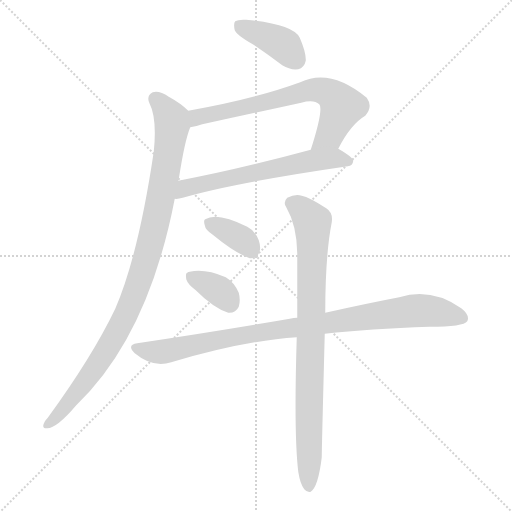
t = 0.00 s
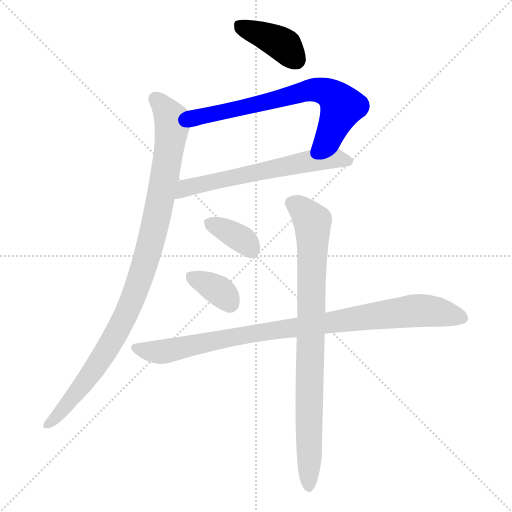
t = 1.26 s
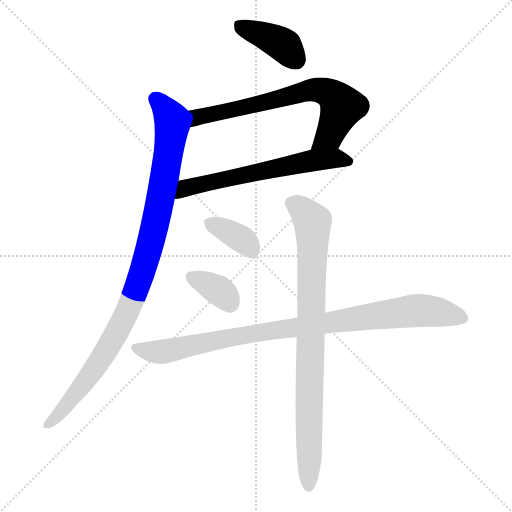
t = 2.52 s
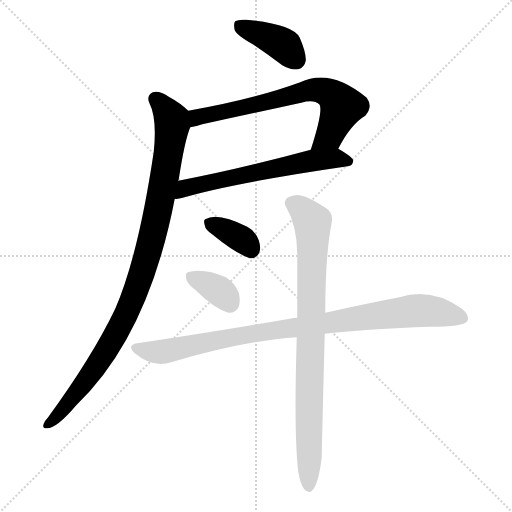
t = 3.77 s
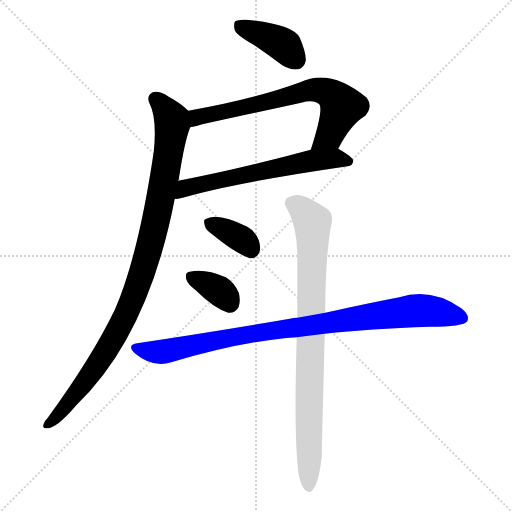
t = 5.03 s
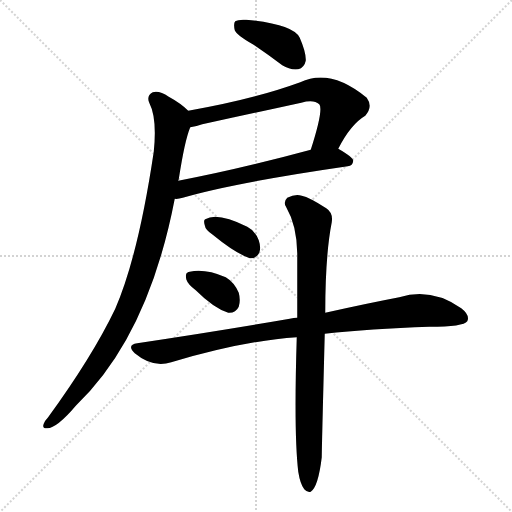
t = 6.29 s

The animated SVG that drew these frames (rendered in a browser with its animation timeline set to each time). Animation: 8 CSS @keyframes rules; one cycle of 6.29 s.

<svg version="1.1" viewBox="0 0 1024 1024" xmlns="http://www.w3.org/2000/svg">
  <g stroke="lightgray" stroke-dasharray="1,1" stroke-width="1" transform="scale(4, 4)">
    <line x1="0" y1="0" x2="256" y2="256"></line>
    <line x1="256" y1="0" x2="0" y2="256"></line>
    <line x1="128" y1="0" x2="128" y2="256"></line>
    <line x1="0" y1="128" x2="256" y2="128"></line>
  </g>
<g transform="scale(1, -1) translate(0, -900)">
   <style type="text/css">
    @keyframes keyframes0 {
      from {
       stroke: blue;
       stroke-dashoffset: 393;
       stroke-width: 128;
       }
       56% {
       animation-timing-function: step-end;
       stroke: blue;
       stroke-dashoffset: 0;
       stroke-width: 128;
       }
       to {
       stroke: black;
       stroke-width: 1024;
       }
       }
       #make-me-a-hanzi-animation-0 {
         animation: keyframes0 0.569824s both;
         animation-delay: 0.000000s;
         animation-timing-function: linear;
       }
    @keyframes keyframes1 {
      from {
       stroke: blue;
       stroke-dashoffset: 679;
       stroke-width: 128;
       }
       69% {
       animation-timing-function: step-end;
       stroke: blue;
       stroke-dashoffset: 0;
       stroke-width: 128;
       }
       to {
       stroke: black;
       stroke-width: 1024;
       }
       }
       #make-me-a-hanzi-animation-1 {
         animation: keyframes1 0.802572s both;
         animation-delay: 0.569824s;
         animation-timing-function: linear;
       }
    @keyframes keyframes2 {
      from {
       stroke: blue;
       stroke-dashoffset: 613;
       stroke-width: 128;
       }
       67% {
       animation-timing-function: step-end;
       stroke: blue;
       stroke-dashoffset: 0;
       stroke-width: 128;
       }
       to {
       stroke: black;
       stroke-width: 1024;
       }
       }
       #make-me-a-hanzi-animation-2 {
         animation: keyframes2 0.748861s both;
         animation-delay: 1.372396s;
         animation-timing-function: linear;
       }
    @keyframes keyframes3 {
      from {
       stroke: blue;
       stroke-dashoffset: 979;
       stroke-width: 128;
       }
       76% {
       animation-timing-function: step-end;
       stroke: blue;
       stroke-dashoffset: 0;
       stroke-width: 128;
       }
       to {
       stroke: black;
       stroke-width: 1024;
       }
       }
       #make-me-a-hanzi-animation-3 {
         animation: keyframes3 1.046712s both;
         animation-delay: 2.121257s;
         animation-timing-function: linear;
       }
    @keyframes keyframes4 {
      from {
       stroke: blue;
       stroke-dashoffset: 356;
       stroke-width: 128;
       }
       54% {
       animation-timing-function: step-end;
       stroke: blue;
       stroke-dashoffset: 0;
       stroke-width: 128;
       }
       to {
       stroke: black;
       stroke-width: 1024;
       }
       }
       #make-me-a-hanzi-animation-4 {
         animation: keyframes4 0.539714s both;
         animation-delay: 3.167969s;
         animation-timing-function: linear;
       }
    @keyframes keyframes5 {
      from {
       stroke: blue;
       stroke-dashoffset: 353;
       stroke-width: 128;
       }
       53% {
       animation-timing-function: step-end;
       stroke: blue;
       stroke-dashoffset: 0;
       stroke-width: 128;
       }
       to {
       stroke: black;
       stroke-width: 1024;
       }
       }
       #make-me-a-hanzi-animation-5 {
         animation: keyframes5 0.537272s both;
         animation-delay: 3.707682s;
         animation-timing-function: linear;
       }
    @keyframes keyframes6 {
      from {
       stroke: blue;
       stroke-dashoffset: 919;
       stroke-width: 128;
       }
       75% {
       animation-timing-function: step-end;
       stroke: blue;
       stroke-dashoffset: 0;
       stroke-width: 128;
       }
       to {
       stroke: black;
       stroke-width: 1024;
       }
       }
       #make-me-a-hanzi-animation-6 {
         animation: keyframes6 0.997884s both;
         animation-delay: 4.244954s;
         animation-timing-function: linear;
       }
    @keyframes keyframes7 {
      from {
       stroke: blue;
       stroke-dashoffset: 845;
       stroke-width: 128;
       }
       73% {
       animation-timing-function: step-end;
       stroke: blue;
       stroke-dashoffset: 0;
       stroke-width: 128;
       }
       to {
       stroke: black;
       stroke-width: 1024;
       }
       }
       #make-me-a-hanzi-animation-7 {
         animation: keyframes7 0.937663s both;
         animation-delay: 5.242839s;
         animation-timing-function: linear;
       }
</style>
<path d="M 505.5 811.5 Q 533.5 792.5 564.5 769.5 Q 580.5 759.5 596.5 761.5 Q 608.5 764.5 611.5 778.5 Q 612.5 794.5 599.5 824.5 Q 586.5 851.5 492.5 860.5 Q 476.5 861.5 470.5 857.5 Q 466.5 853.5 469.5 839.5 Q 473.5 829.5 505.5 811.5 Z" fill="lightgray"></path> 
<path d="M 676.5 602.5 Q 701.5 651.5 730.5 668.5 Q 746.5 686.5 733.5 704.5 Q 660.5 764.5 600.5 735.5 Q 507.5 701.5 376.5 678.5 C 346.5 673.5 351.5 639.5 380.5 645.5 Q 390.5 646.5 404.5 651.5 Q 506.5 673.5 602.5 694.5 Q 627.5 701.5 638.5 691.5 Q 647.5 681.5 621.5 600.5 C 612.5 571.5 662.5 576.5 676.5 602.5 Z" fill="lightgray"></path> 
<path d="M 349.5 502.5 Q 355.5 501.5 365.5 504.5 Q 468.5 534.5 695.5 567.5 Q 705.5 568.5 706.5 578.5 Q 706.5 585.5 676.5 602.5 C 661.5 611.5 650.5 608.5 621.5 600.5 Q 473.5 560.5 356.5 538.5 C 327.5 532.5 319.5 500.5 349.5 502.5 Z" fill="lightgray"></path> 
<path d="M 376.5 678.5 Q 361.5 693.5 337.5 706.5 Q 318.5 719.5 305.5 715.5 Q 292.5 708.5 298.5 694.5 Q 314.5 663.5 307.5 596.5 Q 276.5 388.5 230.5 282.5 Q 184.5 186.5 95.5 64.5 Q 89.5 58.5 87.5 52.5 Q 83.5 42.5 94.5 43.5 Q 113.5 43.5 152.5 89.5 Q 296.5 227.5 349.5 502.5 L 356.5 538.5 Q 356.5 539.5 357.5 541.5 Q 369.5 619.5 380.5 645.5 C 388.5 668.5 388.5 668.5 376.5 678.5 Z" fill="lightgray"></path> 
<path d="M 425.5 430.5 Q 470.5 393.5 499.5 383.5 Q 512.5 382.5 518.5 394.5 Q 522.5 404.5 517.5 419.5 Q 510.5 438.5 494.5 446.5 Q 434.5 476.5 410.5 461.5 Q 406.5 460.5 409.5 449.5 Q 410.5 440.5 425.5 430.5 Z" fill="lightgray"></path> 
<path d="M 391.5 319.5 Q 427.5 283.5 456.5 274.5 Q 471.5 273.5 477.5 286.5 Q 481.5 299.5 477.5 314.5 Q 468.5 335.5 451.5 345.5 Q 409.5 363.5 379.5 356.5 Q 376.5 356.5 374.5 354.5 Q 370.5 353.5 372.5 341.5 Q 375.5 331.5 391.5 319.5 Z" fill="lightgray"></path> 
<path d="M 649.5 232.5 Q 739.5 242.5 858.5 246.5 Q 927.5 246.5 934.5 257.5 Q 940.5 269.5 922.5 283.5 Q 862.5 325.5 798.5 305.5 Q 735.5 293.5 650.5 274.5 L 594.5 264.5 Q 587.5 264.5 579.5 262.5 Q 440.5 238.5 274.5 213.5 Q 252.5 210.5 269.5 193.5 Q 305.5 163.5 342.5 175.5 Q 487.5 218.5 593.5 225.5 L 649.5 232.5 Z" fill="lightgray"></path> 
<path d="M 596.5 -43.5 Q 600.5 -68.5 608.5 -78.5 Q 614.5 -85.5 621.5 -83.5 Q 636.5 -73.5 643.5 -14.5 Q 643.5 1.5 649.5 232.5 L 650.5 274.5 Q 650.5 389.5 663.5 455.5 Q 666.5 474.5 652.5 483.5 Q 618.5 505.5 603.5 508.5 Q 590.5 512.5 574.5 504.5 Q 565.5 495.5 572.5 485.5 Q 593.5 449.5 594.5 393.5 Q 594.5 336.5 594.5 264.5 L 593.5 225.5 Q 587.5 32.5 596.5 -43.5 Z" fill="lightgray"></path> 
      <clipPath id="make-me-a-hanzi-clip-0">
      <path d="M 505.5 811.5 Q 533.5 792.5 564.5 769.5 Q 580.5 759.5 596.5 761.5 Q 608.5 764.5 611.5 778.5 Q 612.5 794.5 599.5 824.5 Q 586.5 851.5 492.5 860.5 Q 476.5 861.5 470.5 857.5 Q 466.5 853.5 469.5 839.5 Q 473.5 829.5 505.5 811.5 Z" fill="lightgray"></path>
      </clipPath>
      <path clip-path="url(#make-me-a-hanzi-clip-0)" d="M 477.5 851.5 L 560.5 814.5 L 591.5 780.5 " fill="none" id="make-me-a-hanzi-animation-0" stroke-dasharray="265 530" stroke-linecap="round"></path>

      <clipPath id="make-me-a-hanzi-clip-1">
      <path d="M 676.5 602.5 Q 701.5 651.5 730.5 668.5 Q 746.5 686.5 733.5 704.5 Q 660.5 764.5 600.5 735.5 Q 507.5 701.5 376.5 678.5 C 346.5 673.5 351.5 639.5 380.5 645.5 Q 390.5 646.5 404.5 651.5 Q 506.5 673.5 602.5 694.5 Q 627.5 701.5 638.5 691.5 Q 647.5 681.5 621.5 600.5 C 612.5 571.5 662.5 576.5 676.5 602.5 Z" fill="lightgray"></path>
      </clipPath>
      <path clip-path="url(#make-me-a-hanzi-clip-1)" d="M 385.5 651.5 L 394.5 664.5 L 405.5 668.5 L 636.5 720.5 L 667.5 707.5 L 683.5 687.5 L 659.5 630.5 L 641.5 615.5 L 627.5 612.5 " fill="none" id="make-me-a-hanzi-animation-1" stroke-dasharray="551 1102" stroke-linecap="round"></path>

      <clipPath id="make-me-a-hanzi-clip-2">
      <path d="M 349.5 502.5 Q 355.5 501.5 365.5 504.5 Q 468.5 534.5 695.5 567.5 Q 705.5 568.5 706.5 578.5 Q 706.5 585.5 676.5 602.5 C 661.5 611.5 650.5 608.5 621.5 600.5 Q 473.5 560.5 356.5 538.5 C 327.5 532.5 319.5 500.5 349.5 502.5 Z" fill="lightgray"></path>
      </clipPath>
      <path clip-path="url(#make-me-a-hanzi-clip-2)" d="M 353.5 508.5 L 371.5 523.5 L 392.5 529.5 L 585.5 571.5 L 670.5 583.5 L 697.5 576.5 " fill="none" id="make-me-a-hanzi-animation-2" stroke-dasharray="485 970" stroke-linecap="round"></path>

      <clipPath id="make-me-a-hanzi-clip-3">
      <path d="M 376.5 678.5 Q 361.5 693.5 337.5 706.5 Q 318.5 719.5 305.5 715.5 Q 292.5 708.5 298.5 694.5 Q 314.5 663.5 307.5 596.5 Q 276.5 388.5 230.5 282.5 Q 184.5 186.5 95.5 64.5 Q 89.5 58.5 87.5 52.5 Q 83.5 42.5 94.5 43.5 Q 113.5 43.5 152.5 89.5 Q 296.5 227.5 349.5 502.5 L 356.5 538.5 Q 356.5 539.5 357.5 541.5 Q 369.5 619.5 380.5 645.5 C 388.5 668.5 388.5 668.5 376.5 678.5 Z" fill="lightgray"></path>
      </clipPath>
      <path clip-path="url(#make-me-a-hanzi-clip-3)" d="M 311.5 701.5 L 337.5 671.5 L 344.5 649.5 L 313.5 462.5 L 281.5 345.5 L 252.5 271.5 L 187.5 159.5 L 96.5 52.5 " fill="none" id="make-me-a-hanzi-animation-3" stroke-dasharray="851 1702" stroke-linecap="round"></path>

      <clipPath id="make-me-a-hanzi-clip-4">
      <path d="M 425.5 430.5 Q 470.5 393.5 499.5 383.5 Q 512.5 382.5 518.5 394.5 Q 522.5 404.5 517.5 419.5 Q 510.5 438.5 494.5 446.5 Q 434.5 476.5 410.5 461.5 Q 406.5 460.5 409.5 449.5 Q 410.5 440.5 425.5 430.5 Z" fill="lightgray"></path>
      </clipPath>
      <path clip-path="url(#make-me-a-hanzi-clip-4)" d="M 418.5 454.5 L 484.5 421.5 L 501.5 401.5 " fill="none" id="make-me-a-hanzi-animation-4" stroke-dasharray="228 456" stroke-linecap="round"></path>

      <clipPath id="make-me-a-hanzi-clip-5">
      <path d="M 391.5 319.5 Q 427.5 283.5 456.5 274.5 Q 471.5 273.5 477.5 286.5 Q 481.5 299.5 477.5 314.5 Q 468.5 335.5 451.5 345.5 Q 409.5 363.5 379.5 356.5 Q 376.5 356.5 374.5 354.5 Q 370.5 353.5 372.5 341.5 Q 375.5 331.5 391.5 319.5 Z" fill="lightgray"></path>
      </clipPath>
      <path clip-path="url(#make-me-a-hanzi-clip-5)" d="M 380.5 346.5 L 433.5 321.5 L 459.5 293.5 " fill="none" id="make-me-a-hanzi-animation-5" stroke-dasharray="225 450" stroke-linecap="round"></path>

      <clipPath id="make-me-a-hanzi-clip-6">
      <path d="M 649.5 232.5 Q 739.5 242.5 858.5 246.5 Q 927.5 246.5 934.5 257.5 Q 940.5 269.5 922.5 283.5 Q 862.5 325.5 798.5 305.5 Q 735.5 293.5 650.5 274.5 L 594.5 264.5 Q 587.5 264.5 579.5 262.5 Q 440.5 238.5 274.5 213.5 Q 252.5 210.5 269.5 193.5 Q 305.5 163.5 342.5 175.5 Q 487.5 218.5 593.5 225.5 L 649.5 232.5 Z" fill="lightgray"></path>
      </clipPath>
      <path clip-path="url(#make-me-a-hanzi-clip-6)" d="M 271.5 203.5 L 310.5 195.5 L 345.5 199.5 L 518.5 235.5 L 826.5 278.5 L 861.5 278.5 L 925.5 263.5 " fill="none" id="make-me-a-hanzi-animation-6" stroke-dasharray="791 1582" stroke-linecap="round"></path>

      <clipPath id="make-me-a-hanzi-clip-7">
      <path d="M 596.5 -43.5 Q 600.5 -68.5 608.5 -78.5 Q 614.5 -85.5 621.5 -83.5 Q 636.5 -73.5 643.5 -14.5 Q 643.5 1.5 649.5 232.5 L 650.5 274.5 Q 650.5 389.5 663.5 455.5 Q 666.5 474.5 652.5 483.5 Q 618.5 505.5 603.5 508.5 Q 590.5 512.5 574.5 504.5 Q 565.5 495.5 572.5 485.5 Q 593.5 449.5 594.5 393.5 Q 594.5 336.5 594.5 264.5 L 593.5 225.5 Q 587.5 32.5 596.5 -43.5 Z" fill="lightgray"></path>
      </clipPath>
      <path clip-path="url(#make-me-a-hanzi-clip-7)" d="M 582.5 494.5 L 600.5 484.5 L 625.5 456.5 L 617.5 -74.5 " fill="none" id="make-me-a-hanzi-animation-7" stroke-dasharray="717 1434" stroke-linecap="round"></path>

</g>
</svg>
